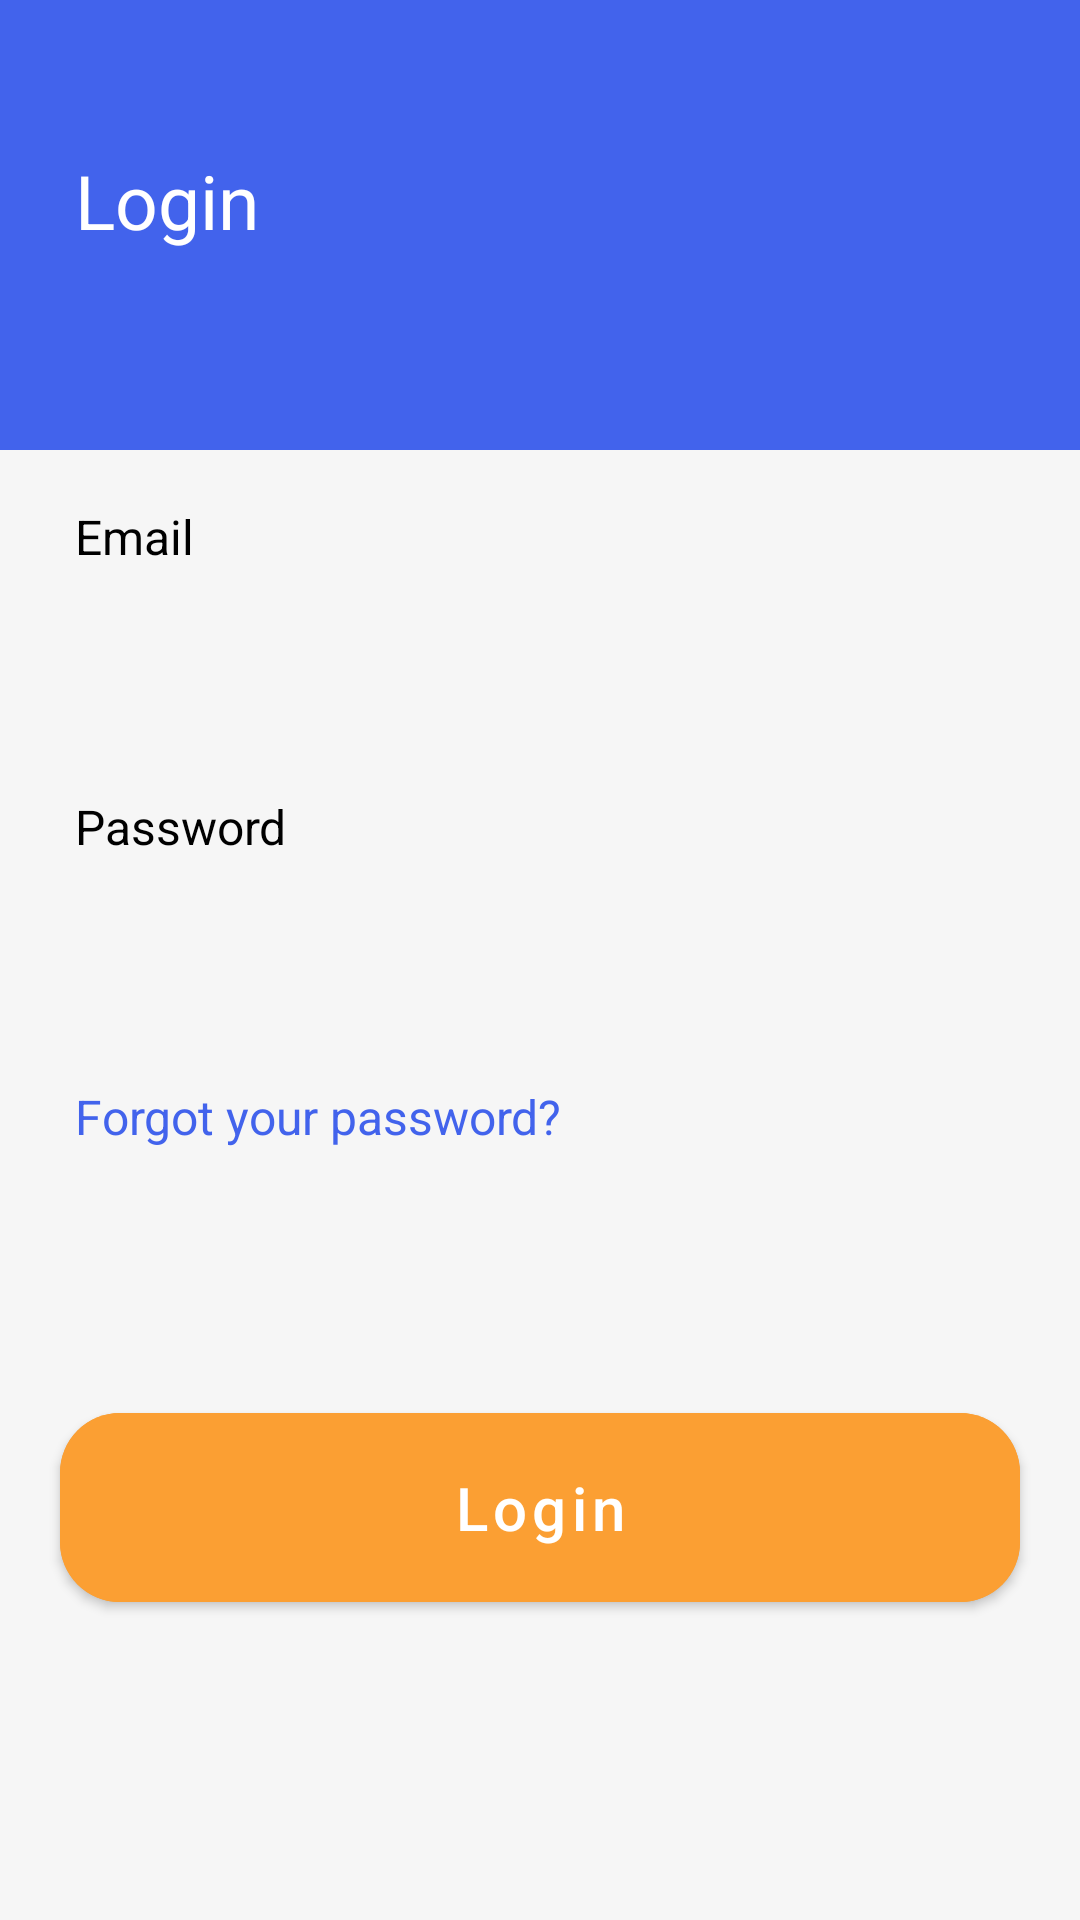

Android layout source for this screen:
<!-- AndroidManifest.xml: application theme Theme.Layouts_Design -->
<!-- res/layout/activity_login.xml -->
<?xml version="1.0" encoding="utf-8"?>
<androidx.constraintlayout.widget.ConstraintLayout xmlns:android="http://schemas.android.com/apk/res/android"
    xmlns:app="http://schemas.android.com/apk/res-auto"
    xmlns:tools="http://schemas.android.com/tools"
    android:layout_width="match_parent"
    android:layout_height="match_parent"
    android:background="@color/background"
    tools:context=".LoginActivity">

    <View
        android:id="@+id/header"
        android:layout_width="match_parent"
        android:layout_height="150dp"
        android:background="@color/blue"
        app:layout_constraintStart_toStartOf="parent"
        app:layout_constraintTop_toTopOf="parent" />

    <ImageView
        android:id="@+id/back_btn"
        android:layout_width="wrap_content"
        android:layout_height="wrap_content"
        android:layout_margin="25dp"
        android:src="@drawable/arrow_back"
        app:layout_constraintStart_toStartOf="parent"
        app:layout_constraintTop_toTopOf="parent" />

    <TextView
        style="@style/customActivityTitle"
        android:text="Login"
        app:layout_constraintStart_toStartOf="parent"
        app:layout_constraintTop_toBottomOf="@id/back_btn" />

    <TextView
        android:id="@+id/email"
        style="@style/tv_FormTitle"
        android:text="Email"
        app:layout_constraintStart_toStartOf="parent"
        app:layout_constraintTop_toBottomOf="@id/header" />

    <EditText
        android:id="@+id/enter_email"
        style="@style/et_FormEditText"
        app:layout_constraintStart_toStartOf="parent"
        app:layout_constraintTop_toBottomOf="@id/email" />

    <TextView
        android:id="@+id/password"
        style="@style/tv_FormTitle"
        android:text="Password"
        app:layout_constraintStart_toStartOf="parent"
        app:layout_constraintTop_toBottomOf="@id/enter_email" />

    <EditText
        android:id="@+id/enter_password"
        style="@style/et_FormEditText"
        android:inputType="textPassword"
        app:layout_constraintStart_toStartOf="parent"
        app:layout_constraintTop_toBottomOf="@id/password" />

    <TextView
        android:id="@+id/retype_password"
        style="@style/tv_FormTitle"
        android:text="Forgot your password?"
        android:textColor="@color/blue"
        app:layout_constraintStart_toStartOf="parent"
        app:layout_constraintTop_toBottomOf="@id/enter_password" />


    <com.google.android.material.button.MaterialButton
        android:id="@+id/login_btn"
        style="@style/buttonDesign"
        android:layout_marginHorizontal="20dp"
        android:backgroundTint="#FB9F33"
        android:text="Login"
        app:cornerRadius="20dp"
        app:layout_constraintBottom_toBottomOf="parent"
        app:layout_constraintEnd_toEndOf="parent"
        app:layout_constraintStart_toStartOf="parent" />
</androidx.constraintlayout.widget.ConstraintLayout>
<!-- resources referenced by this layout -->
<resources>
  <color name="background">#F6F6F6</color>
  <color name="blue">#4263EC</color>
  <style name="buttonDesign">
          <item name="android:layout_width">match_parent</item>
          <item name="android:layout_height">wrap_content</item>
          <item name="android:textAllCaps">false</item>
          <item name="android:textColor">@color/white</item>
          <item name="android:textSize">20sp</item>
          <item name="android:padding">18dp</item>
          <item name="android:layout_marginBottom">100dp</item>
  
      </style>
  <style name="customActivityTitle">
          <item name="android:layout_width">wrap_content</item>
          <item name="android:layout_height">wrap_content</item>
          <item name="android:textColor">@color/white</item>
          <item name="android:textSize">25sp</item>
          <item name="android:layout_margin">25dp</item>
      </style>
  <style name="et_FormEditText">
          <item name="android:layout_width">match_parent</item>
          <item name="android:layout_height">wrap_content</item>
          <item name="android:textColor">@color/black</item>
          <item name="android:textSize">20sp</item>
          <item name="android:padding">10dp</item>
          <item name="android:layout_marginLeft">25dp</item>
          <item name="android:layout_marginRight">25dp</item>
          <item name="android:layout_marginTop">10dp</item>
          <item name="android:background">@drawable/edit_text</item>
      </style>
  <style name="tv_FormTitle">
          <item name="android:layout_width">wrap_content</item>
          <item name="android:layout_height">wrap_content</item>
          <item name="android:textColor">@color/black</item>
          <item name="android:textSize">16sp</item>
          <item name="android:layout_marginLeft">25dp</item>
          <item name="android:layout_marginTop">18dp</item>
      </style>
  <style name="Theme.Layouts_Design" parent="Theme.MaterialComponents.Light.NoActionBar">
          
          <item name="colorPrimary">@color/purple_500</item>
          <item name="colorPrimaryVariant">@color/purple_700</item>
          <item name="colorOnPrimary">@color/white</item>
          
          <item name="colorSecondary">@color/teal_200</item>
          <item name="colorSecondaryVariant">@color/teal_700</item>
          <item name="colorOnSecondary">@color/black</item>
          
          <item name="android:statusBarColor" tools:targetApi="l">?attr/colorPrimaryVariant</item>
          
      </style>
  <color name="white">#FFFFFFFF</color>
  <color name="black">#FF000000</color>
  <color name="purple_500">#FF6200EE</color>
  <color name="purple_700">#FF3700B3</color>
  <color name="teal_200">#FF03DAC5</color>
  <color name="teal_700">#FF018786</color>
</resources>
